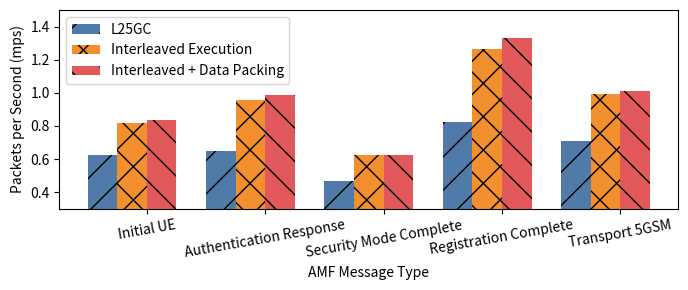
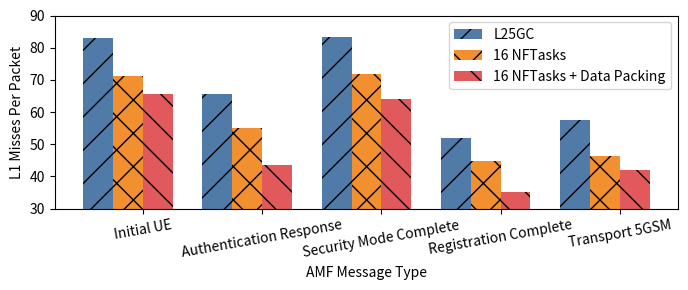
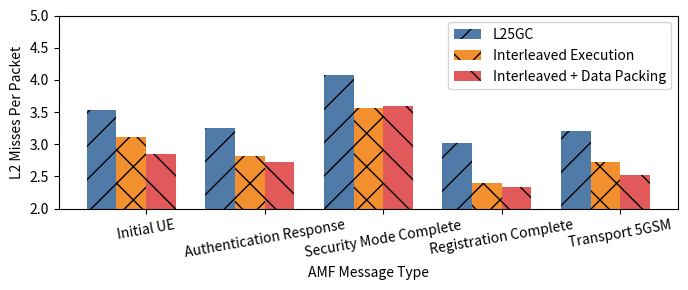
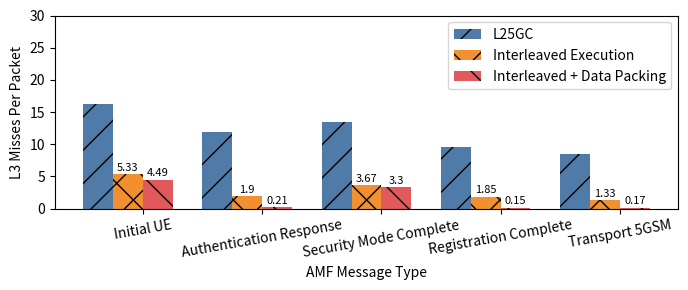

Generate these figures, in order, with matplotlib:
import matplotlib.pyplot as plt
import numpy as np

# Define the data
labels = ['item 1', 'item 2', 'item 3', 'item 5', 'item 6']

# Packets per second for the three methods
pps_single = [505080, 562967, 429429, 681724, 656493]
pps_interleaved = [770132, 919040, 610560, 1215244, 967317]
pps_interleaved_data_packing = [734835, 984701, 610089, 1311912, 1008752]


l1_miss_per_packet_single = [83.27847004228737, 68.33665145863873, 82.87172913198997, 59.59624704877071, 58.96648402607897]
l2_miss_per_packet_single = [38.56813853459268, 30.565766160500214, 37.25390902437991, 26.005333999126275, 23.495342960036215]




l1_miss_per_packet_interleaved = [75.97784192122336, 59.4012727378806, 77.25851000818913, 44.86485113103203, 47.857148833823715]
l2_miss_per_packet_interleaved = [17.528642846617053, 10.595072343996806, 16.855045633666215, 9.182715945011212, 9.922943726044672]

l1_miss_per_packet_interleaved_data_packing = [77.48703648666344, 42.091415814439664, 66.68104371780034, 35.06945439704076, 41.602774820459814]
l2_miss_per_packet_interleaved_data_packing = [16.827033977613056, 9.85997678144637, 17.257864546173813, 7.994049831815341, 9.636949549342967]

l3_miss_per_packet_single = [23.056511640968424, 15.417637861840603, 18.39047090576226, 12.669139867541807,
                             9.984344819199194]
l3_miss_per_packet_interleaved = [5.483042096741357, 0.3568786734013451, 2.9585440208888727, 0.861239982862096,
                                  0.2820084304789655]
l3_miss_per_packet_interleaved_data_packing = [4.489783848106181, 0.207683426490129, 3.3013656166092384,
                                               0.14509181668546028, 0.1713031030459645]


# load csv file: amf_free5gc_ts1695223348.csv, timestamp: 1695223348
# [38.800000000000004, 43.3, 36.68, 48.08, 37.84]
# [623736, 648300, 464861, 823668, 708011]
# [51699315.41668158, 42559099.00703343, 38753697.7287637, 42824052.42561059, 40641926.71567006]
# [2203575.0318489275, 2108445.209116977, 1894943.24734473, 2491138.0669400315, 2275410.4000318674]
# [10157933.890305104, 7709873.938964522, 6272091.418721205, 7880100.295255138, 5964466.521165365]
# item 1, n_blocks 23, pps 623736, l1_miss_per_packet 82.88653439384865, l2_miss_per_packet 3.5328649169663566, l3_miss_per_packet 16.285630283172853, state_access_per_packet 622.058050200726
# item 2, n_blocks 18, pps 648300, l1_miss_per_packet 65.64722968846742, l2_miss_per_packet 3.2522677913265112, l3_miss_per_packet 11.892447846621197, state_access_per_packet 667.900663273176
# item 3, n_blocks 18, pps 464861, l1_miss_per_packet 83.36620565881779, l2_miss_per_packet 4.076365294883266, l3_miss_per_packet 13.492401855008712, state_access_per_packet 789.0530717784455
# item 5, n_blocks 13, pps 823668, l1_miss_per_packet 51.991885596636735, l2_miss_per_packet 3.0244443962130756, l3_miss_per_packet 9.567083212234952, state_access_per_packet 583.730337951699
# item 6, n_blocks 11, pps 708011, l1_miss_per_packet 57.402959439429694, l2_miss_per_packet 3.2138065651972463, l3_miss_per_packet 8.42425685641235, state_access_per_packet 534.4549731571968


pps_single = [623736, 648300, 464861, 823668, 708011]
l1_miss_per_packet_single = [82.88653439384865, 65.64722968846742, 83.36620565881779, 51.991885596636735, 57.402959439429694]
l2_miss_per_packet_single = [3.5328649169663566, 3.2522677913265112, 4.076365294883266, 3.0244443962130756, 3.2138065651972463]
l3_miss_per_packet_single = [16.285630283172853, 11.892447846621197, 13.492401855008712, 9.567083212234952, 8.42425685641235]
#
#
#
#
# load csv file: amf_free5gc_ts1695223470.csv, timestamp: 1695223470
# [27.259999999999998, 22.44, 17.97, 24.020000000000003, 18.69]
# [815887, 958259, 626036, 1266071, 990051]
# [58092530.79137019, 52776243.72638769, 44918124.125023, 56783973.36409858, 45996852.74289174]
# [2536816.493497203, 2703936.454264709, 2235019.8503951496, 3034286.4553582165, 2691317.587246792]
# [4350998.902751037, 1823512.629242415, 2298769.2799403984, 2341534.956663764, 1315974.5348492614]
# item 1, n_blocks 23, pps 815887, l1_miss_per_packet 71.20168698774486, l2_miss_per_packet 3.109274315557428, l3_miss_per_packet 5.332844992935342, state_access_per_packet 334.11489581277795
# item 2, n_blocks 18, pps 958259, l1_miss_per_packet 55.07513493365331, l2_miss_per_packet 2.8217177759506655, l3_miss_per_packet 1.9029433892532344, state_access_per_packet 234.17468554952265
# item 3, n_blocks 18, pps 626036, l1_miss_per_packet 71.75006569114716, l2_miss_per_packet 3.5701139397656836, l3_miss_per_packet 3.6719442331437784, state_access_per_packet 287.04419554147046
# item 5, n_blocks 13, pps 1266071, l1_miss_per_packet 44.85054421442287, l2_miss_per_packet 2.396616347233462, l3_miss_per_packet 1.8494499571222816, state_access_per_packet 189.72079764878904
# item 6, n_blocks 11, pps 990051, l1_miss_per_packet 46.459074070822346, l2_miss_per_packet 2.718362576520595, l3_miss_per_packet 1.3291987330443193, state_access_per_packet 188.77815385268036

pps_interleaved = [815887, 958259, 626036, 1266071, 990051]
l1_miss_per_packet_interleaved = [71.20168698774486, 55.07513493365331, 71.75006569114716, 44.85054421442287, 46.459074070822346]
l2_miss_per_packet_interleaved = [3.109274315557428, 2.8217177759506655, 3.5701139397656836, 2.396616347233462, 2.718362576520595]
l3_miss_per_packet_interleaved = [5.332844992935342, 1.9029433892532344, 3.6719442331437784, 1.8494499571222816, 1.3291987330443193]

pps_interleaved_data_packing = [833268, 988728, 624132, 1332643, 1009416]
l1_miss_per_packet_interleaved_data_packing = [65.60816140469478, 43.54524578904141, 64.0928012458867, 35.11970652081404, 41.95354723726641]
l2_miss_per_packet_interleaved_data_packing = [2.8439239309214828, 2.7178489913846544, 3.5915624472308476, 2.3314333177112174, 2.5188567010574254]


#
# load csv file: amf_free5gc_ts1695224607.csv, timestamp: 1695224607
# [28.22, 24.45, 19.78, 25.700000000000003, 18.4]
# [833268, 988728, 624132, 1332643, 1009416]
# [54669181.437367216, 43054403.77850734, 40002368.22719776, 46802031.057017185, 42348581.83805251]
# [2369750.806071082, 2687213.3975537666, 2241609.0533150835, 3106968.2908146298, 2542574.255754582]
# [3699466.5574607835, 887115.5711201987, 1952879.3970678914, 986174.534458995, 999834.4729309797]
# item 1, n_blocks 23, pps 833268, l1_miss_per_packet 65.60816140469478, l2_miss_per_packet 2.8439239309214828, l3_miss_per_packet 4.439707942055597, state_access_per_packet 338.6665514576342
# item 2, n_blocks 18, pps 988728, l1_miss_per_packet 43.54524578904141, l2_miss_per_packet 2.7178489913846544, l3_miss_per_packet 0.8972291379633213, state_access_per_packet 247.28742384154185
# item 3, n_blocks 18, pps 624132, l1_miss_per_packet 64.0928012458867, l2_miss_per_packet 3.5915624472308476, l3_miss_per_packet 3.1289525245747556, state_access_per_packet 316.9201386886108
# item 5, n_blocks 13, pps 1332643, l1_miss_per_packet 35.11970652081404, l2_miss_per_packet 2.3314333177112174, l3_miss_per_packet 0.740014043115069, state_access_per_packet 192.8498480088066
# item 6, n_blocks 11, pps 1009416, l1_miss_per_packet 41.95354723726641, l2_miss_per_packet 2.5188567010574254, l3_miss_per_packet 0.9905078510059081, state_access_per_packet 182.28361745801527




def pps_to_mps(pps_l):
    return [i/1000000 for i in pps_l]

if __name__ == "__main__":
    hatch_list = ['/', 'x', '\\', 'o', '.']

    color_list = ['#4E79A7', '#F28E2B', '#E15759', '#76B7B2', '#59A14F', '#EDC948', '#B07AA1', '#FF9DA7', '#9C755F',
                  '#BAB0AC']
    # to 2^14, 2^15, 2^16, 2^17 in latex
    subgroups = ["$2^{14}$", "$2^{15}$", "$2^{16}$", "$2^{17}$"]

    # Define bar width
    bar_width = 0.25

    # Create an index for each tick position
    ind = np.arange(len(labels))

    # Create the bar chart
    fig, ax = plt.subplots(figsize=(7, 3))
    i = 0
    bar1 = ax.bar(ind - bar_width, pps_to_mps(pps_single), bar_width, label='L25GC',
                    hatch= hatch_list[i], color=color_list[i], alpha=0.99)
    bar2 = ax.bar(ind, pps_to_mps(pps_interleaved), bar_width, label='Interleaved Execution',
                    hatch= hatch_list[i+1], color=color_list[i+1], alpha=0.99)
    bar3 = ax.bar(ind + bar_width, pps_to_mps(pps_interleaved_data_packing), bar_width, label='Interleaved + Data Packing',
                    hatch= hatch_list[i+2], color=color_list[i+2], alpha=0.99)
    ax.set_ylim([0.3, 1.5])
    x_values = np.array(["Initial UE", "Authentication Response", "Security Mode Complete", "Registration Complete",
                         "Transport 5GSM"])  # Corresponding x-axis values
    ax.set_xticklabels(x_values, rotation=10)
    ax.set_xticks(ind + bar_width / 2)
    ax.set_xlabel('AMF Message Type')
    ax.set_ylabel('Packets per Second (mps)')
    ax.legend()

    plt.tight_layout()
    # Show the chart
    # plt.show()
    plt.savefig("amf_pps.pdf")

    # for l1 miss
    fig, ax = plt.subplots(figsize=(7, 3))
    i = 0
    bar1 = ax.bar(ind - bar_width, l1_miss_per_packet_single, bar_width, label='L25GC',
                  hatch= hatch_list[i], color=color_list[i], alpha=0.99)
    i += 1
    bar2 = ax.bar(ind, l1_miss_per_packet_interleaved, bar_width, label='16 NFTasks',
                    hatch= hatch_list[i], color=color_list[i], alpha=0.99)
    i += 1
    bar3 = ax.bar(ind + bar_width, l1_miss_per_packet_interleaved_data_packing, bar_width, label='16 NFTasks + Data Packing',
                    hatch= hatch_list[i], color=color_list[i], alpha=0.99)

    ax.set_ylim([30, 90])

    ax.set_xticklabels(x_values, rotation=10)
    ax.set_xticks(ind + bar_width / 2)
    ax.set_xlabel('AMF Message Type')
    ax.set_ylabel('L1 Misses Per Packet')
    ax.legend()

    plt.tight_layout()
    # Show the chart
    # plt.show()
    plt.savefig("amf_l1_miss_per_packet.pdf")


    # for l2 miss
    fig, ax = plt.subplots(figsize=(7, 3))
    i = 0
    bar1 = ax.bar(ind - bar_width, l2_miss_per_packet_single, bar_width, label='L25GC',
                    hatch= hatch_list[i], color=color_list[i], alpha=0.99)
    i += 1
    bar2 = ax.bar(ind, l2_miss_per_packet_interleaved, bar_width, label='Interleaved Execution',
                    hatch= hatch_list[i], color=color_list[i], alpha=0.99)
    i += 1
    bar3 = ax.bar(ind + bar_width, l2_miss_per_packet_interleaved_data_packing, bar_width, label='Interleaved + Data Packing',
                    hatch= hatch_list[i], color=color_list[i], alpha=0.99)


    ax.set_ylim([2, 5])

    ax.set_xticklabels(x_values, rotation=10)
    ax.set_xticks(ind + bar_width / 2)
    ax.set_xlabel('AMF Message Type')
    ax.set_ylabel('L2 Misses Per Packet')
    ax.legend()

    plt.tight_layout()
    # Show the chart

    # plt.show()
    plt.savefig("amf_l2_miss_per_packet.pdf")




    # for l3 miss
    fig, ax = plt.subplots(figsize=(7, 3))
    i = 0
    bar1 = ax.bar(ind - bar_width, l3_miss_per_packet_single, bar_width, label='L25GC',
                    hatch= hatch_list[i], color=color_list[i], alpha=0.99)
    i += 1
    bar2 = ax.bar(ind, l3_miss_per_packet_interleaved, bar_width, label='Interleaved Execution',
                    hatch= hatch_list[i], color=color_list[i], alpha=0.99)

    # show number for second bar
    for i in range(len(l3_miss_per_packet_interleaved)):
        plt.text(x=i, y=l3_miss_per_packet_interleaved[i] + 0.2, s=str(round(l3_miss_per_packet_interleaved[i], 2)), ha='center', va='bottom', fontsize=8)
    i = 2
    bar3 = ax.bar(ind + bar_width, l3_miss_per_packet_interleaved_data_packing, bar_width, label='Interleaved + Data Packing',
                    hatch= hatch_list[i], color=color_list[i], alpha=0.99)

    # show number for third bar
    for i in range(len(l3_miss_per_packet_interleaved_data_packing)):
        plt.text(x=i + bar_width, y=l3_miss_per_packet_interleaved_data_packing[i] + 0.2, s=str(round(l3_miss_per_packet_interleaved_data_packing[i], 2)), ha='center', va='bottom', fontsize=8)

    ax.set_ylim([0, 30])

    ax.set_xticklabels(x_values, rotation=10)
    ax.set_xticks(ind + bar_width / 2)
    ax.set_xlabel('AMF Message Type')
    ax.set_ylabel('L3 Misses Per Packet')
    ax.legend()

    plt.tight_layout()
    # Show the chart
    # plt.show()
    plt.savefig("amf_l3_miss_per_packet.pdf")